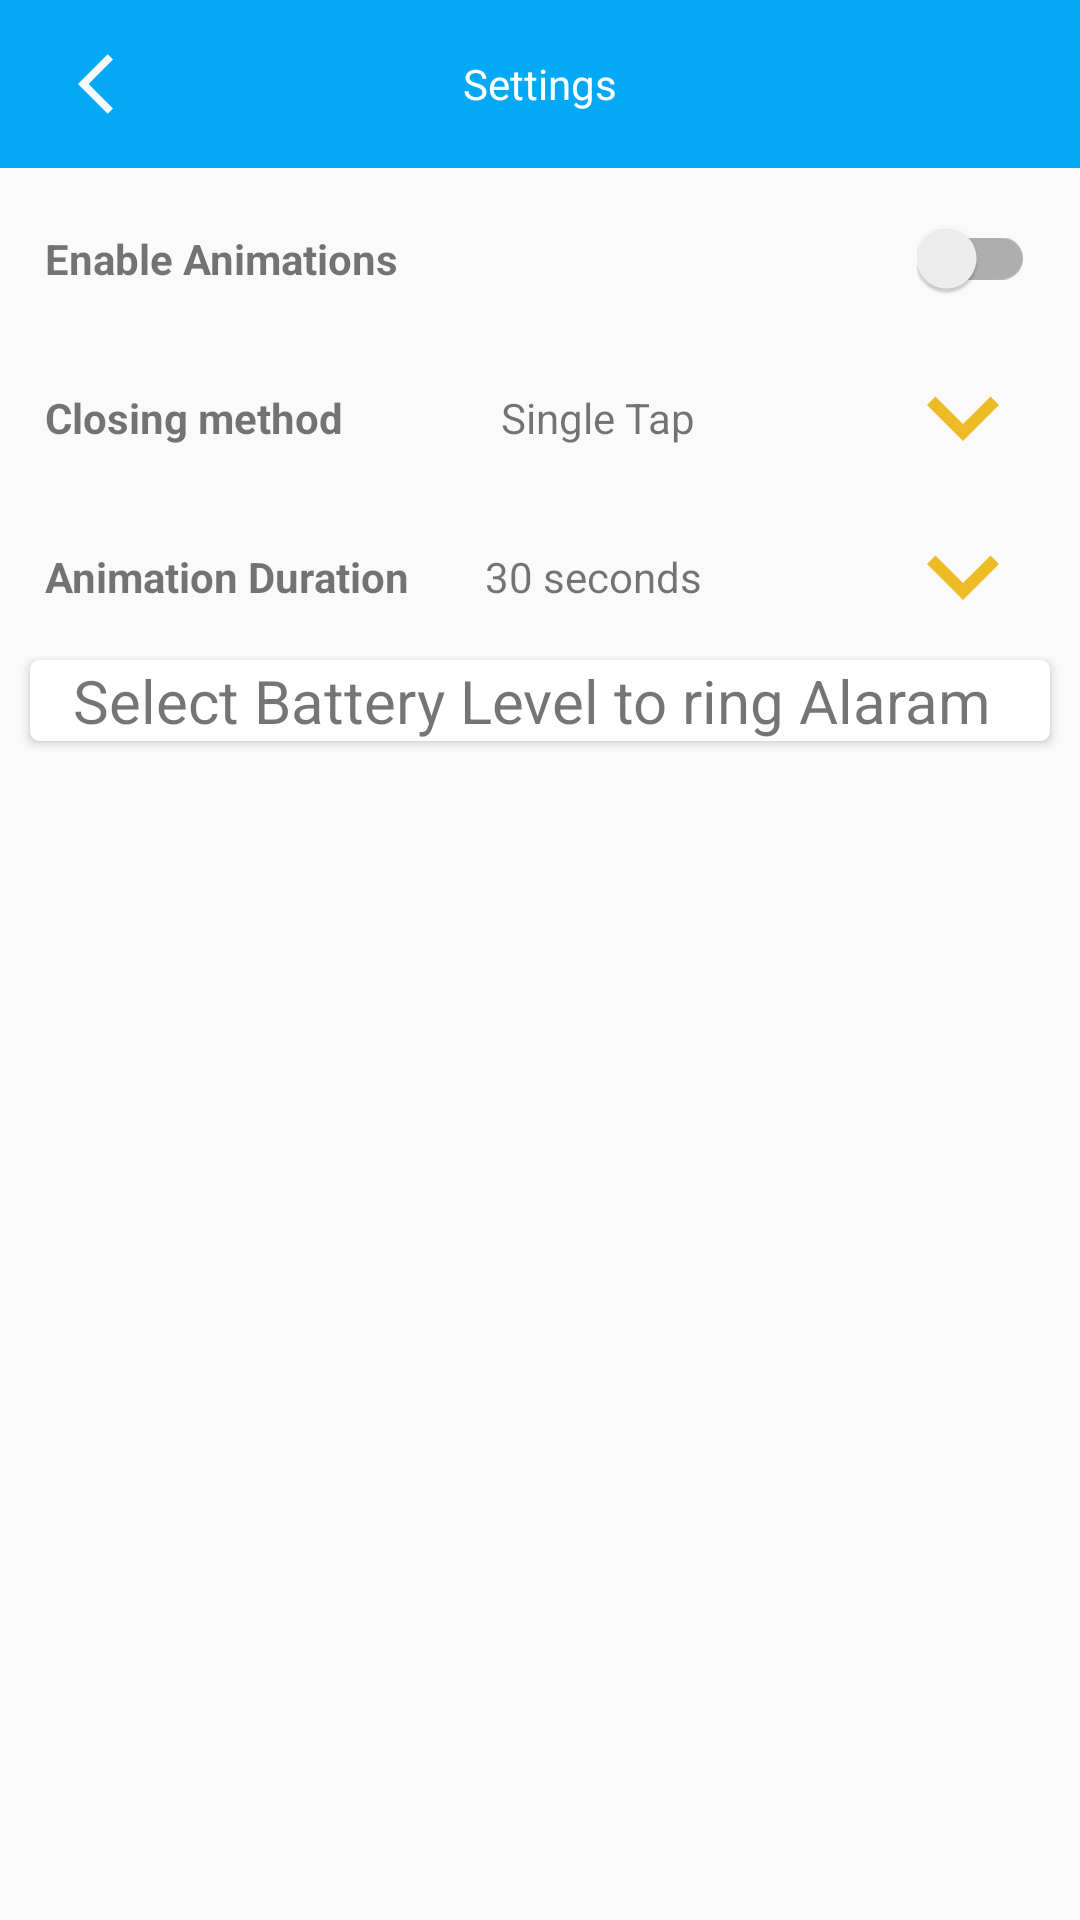

This screen was rendered from an Android layout file. Write that file and the resources it references.
<!-- AndroidManifest.xml: activity theme FullScreenActivity -->
<!-- res/layout/activity_setting.xml -->
<?xml version="1.0" encoding="utf-8"?>
<androidx.constraintlayout.widget.ConstraintLayout xmlns:android="http://schemas.android.com/apk/res/android"
    xmlns:app="http://schemas.android.com/apk/res-auto"
    xmlns:tools="http://schemas.android.com/tools"
    android:layout_width="match_parent"
    android:layout_height="match_parent"
    tools:context=".ui.activities.SettingActivity">

    <androidx.appcompat.widget.Toolbar
        android:id="@+id/toolBar"
        android:layout_width="match_parent"
        android:layout_height="wrap_content"
        android:background="@color/blue"
        app:layout_constraintTop_toTopOf="parent">

        <androidx.appcompat.widget.AppCompatImageView
            android:layout_width="wrap_content"
            android:layout_height="wrap_content"
            android:padding="@dimen/_10dp"
            android:src="@drawable/ic_back_arrow" />

        <androidx.appcompat.widget.AppCompatTextView
            android:layout_width="wrap_content"
            android:layout_height="wrap_content"
            android:layout_gravity="center_horizontal"
            android:text="@string/settings"
            android:textColor="@color/white" />
    </androidx.appcompat.widget.Toolbar>

    <androidx.constraintlayout.widget.ConstraintLayout
        android:id="@+id/settingRow1"
        android:layout_width="match_parent"
        android:layout_height="@dimen/_50dp"
        android:layout_marginHorizontal="@dimen/_10dp"
        android:layout_marginTop="@dimen/_5dp"
        android:paddingHorizontal="@dimen/_5dp"
        app:layout_constraintTop_toBottomOf="@+id/toolBar">

        <TextView
            android:id="@+id/enableTv"
            android:layout_width="wrap_content"
            android:layout_height="wrap_content"
            android:text="@string/enable_animations"
            android:textStyle="bold"
            app:layout_constraintBottom_toBottomOf="parent"
            app:layout_constraintLeft_toLeftOf="parent"
            app:layout_constraintTop_toTopOf="parent" />

        <androidx.appcompat.widget.SwitchCompat
            android:id="@+id/serviceSwitch"
            android:layout_width="wrap_content"
            android:layout_height="wrap_content"
            app:layout_constraintBottom_toBottomOf="parent"
            app:layout_constraintEnd_toEndOf="parent"
            app:layout_constraintTop_toTopOf="parent" />

    </androidx.constraintlayout.widget.ConstraintLayout>

    <androidx.constraintlayout.widget.ConstraintLayout
        android:id="@+id/settingRow2"
        android:layout_width="match_parent"
        android:layout_height="@dimen/_50dp"
        android:layout_marginHorizontal="@dimen/_10dp"
        android:layout_marginTop="@dimen/_3dp"
        android:paddingHorizontal="@dimen/_5dp"
        app:layout_constraintTop_toBottomOf="@+id/settingRow1">

        <TextView
            android:id="@+id/closeLabelTv"
            android:layout_width="wrap_content"
            android:layout_height="wrap_content"
            android:text="@string/closing_method"
            android:textStyle="bold"
            app:layout_constraintBottom_toBottomOf="parent"
            app:layout_constraintLeft_toLeftOf="parent"
            app:layout_constraintTop_toTopOf="parent" />

        <TextView
            android:id="@+id/closeMethodDescTv"
            android:layout_width="wrap_content"
            android:layout_height="wrap_content"
            android:text="@string/single_tap"
            app:layout_constraintBottom_toBottomOf="parent"
            app:layout_constraintEnd_toStartOf="@+id/closeMethodImg"
            app:layout_constraintHorizontal_bias="0.7"
            app:layout_constraintLeft_toLeftOf="parent"
            app:layout_constraintStart_toStartOf="@+id/closeLabelTv"
            app:layout_constraintTop_toTopOf="parent" />

        <androidx.appcompat.widget.AppCompatImageView
            android:id="@+id/closeMethodImg"
            android:layout_width="wrap_content"
            android:layout_height="wrap_content"
            android:src="@drawable/ic_arrow_down"
            app:layout_constraintBottom_toBottomOf="parent"
            app:layout_constraintEnd_toEndOf="parent"
            app:layout_constraintTop_toTopOf="parent" />

    </androidx.constraintlayout.widget.ConstraintLayout>

    <androidx.constraintlayout.widget.ConstraintLayout
        android:id="@+id/settingRow3"
        android:layout_width="match_parent"
        android:layout_height="@dimen/_50dp"
        android:layout_marginHorizontal="@dimen/_10dp"
        android:layout_marginTop="@dimen/_3dp"
        android:paddingHorizontal="@dimen/_5dp"
        app:layout_constraintTop_toBottomOf="@+id/settingRow2">

        <TextView
            android:id="@+id/durationLabelTv"
            android:layout_width="wrap_content"
            android:layout_height="wrap_content"
            android:text="@string/animation_duration"
            android:textStyle="bold"
            app:layout_constraintBottom_toBottomOf="parent"
            app:layout_constraintLeft_toLeftOf="parent"
            app:layout_constraintTop_toTopOf="parent" />

        <TextView
            android:id="@+id/durationTv"
            android:layout_width="wrap_content"
            android:layout_height="wrap_content"
            android:text="30 seconds"
            app:layout_constraintBottom_toBottomOf="parent"
            app:layout_constraintEnd_toStartOf="@+id/durationArrowImg"
            app:layout_constraintHorizontal_bias="0.7"
            app:layout_constraintLeft_toLeftOf="parent"
            app:layout_constraintStart_toStartOf="@+id/durationLabelTv"
            app:layout_constraintTop_toTopOf="parent" />

        <androidx.appcompat.widget.AppCompatImageView
            android:id="@+id/durationArrowImg"
            android:layout_width="wrap_content"
            android:layout_height="wrap_content"
            android:src="@drawable/ic_arrow_down"
            app:layout_constraintBottom_toBottomOf="parent"
            app:layout_constraintEnd_toEndOf="parent"
            app:layout_constraintTop_toTopOf="parent" />

    </androidx.constraintlayout.widget.ConstraintLayout>


    <androidx.cardview.widget.CardView
        android:id="@+id/settingRow4"
        android:layout_width="match_parent"
        android:layout_height="wrap_content"
        android:layout_marginHorizontal="@dimen/_10dp"
        android:layout_marginTop="@dimen/_3dp"
        app:cardCornerRadius="@dimen/_3dp"
        app:layout_constraintTop_toBottomOf="@+id/settingRow3">

        <androidx.constraintlayout.widget.ConstraintLayout
            android:layout_width="match_parent"
            android:layout_height="wrap_content">

            <androidx.appcompat.widget.AppCompatTextView
                android:id="@+id/alarmHeaderTv"
                android:layout_width="wrap_content"
                android:layout_height="wrap_content"
                android:text="Select Battery Level to ring Alaram "
                android:textSize="20sp"
                app:layout_constraintEnd_toEndOf="parent"
                app:layout_constraintStart_toStartOf="parent"
                app:layout_constraintTop_toTopOf="parent" />

            
            
            
            
            
            
            
            
            
            
            

        </androidx.constraintlayout.widget.ConstraintLayout>
    </androidx.cardview.widget.CardView>

</androidx.constraintlayout.widget.ConstraintLayout>
<!-- resources referenced by this layout -->
<resources>
  <color name="blue">#03A9F4</color>
  <color name="teal_200">#FF03DAC5</color>
  <color name="teal_700">#FF018786</color>
  <color name="white">#FFFFFFFF</color>
  <dimen name="_10dp">10dp</dimen>
  <dimen name="_3dp">3dp</dimen>
  <dimen name="_50dp">50dp</dimen>
  <dimen name="_5dp">5dp</dimen>
  <!-- drawable ic_arrow_down (drawable) -->
  <vector xmlns:android="http://schemas.android.com/apk/res/android"
      android:width="48dp"
      android:height="48dp"
      android:tint="#ECBB26"
      android:viewportWidth="24"
      android:viewportHeight="24">
      <path
          android:fillColor="@android:color/white"
          android:pathData="M7.41,8.59L12,13.17l4.59,-4.58L18,10l-6,6 -6,-6 1.41,-1.41z" />
  </vector>
  <!-- drawable ic_back_arrow (drawable) -->
  <vector xmlns:android="http://schemas.android.com/apk/res/android"
      android:width="24dp"
      android:height="24dp"
      android:tint="#F8F9FC"
      android:viewportWidth="24"
      android:viewportHeight="24">
      <path
          android:fillColor="@android:color/white"
          android:pathData="M11.67,3.87L9.9,2.1 0,12l9.9,9.9 1.77,-1.77L3.54,12z" />
  </vector>
  <string name="animation_duration">Animation Duration</string>
  <string name="closing_method">Closing method</string>
  <string name="enable_animations">Enable Animations</string>
  <string name="settings">Settings</string>
  <string name="single_tap">Single Tap</string>
  <style name="FullScreenActivity" parent="@style/Theme.AppCompat.Light.NoActionBar">
          <item name="android:windowNoTitle">true</item>
          <item name="android:windowActionBar">false</item>
          <item name="android:windowContentOverlay">@null</item>
      </style>
</resources>
